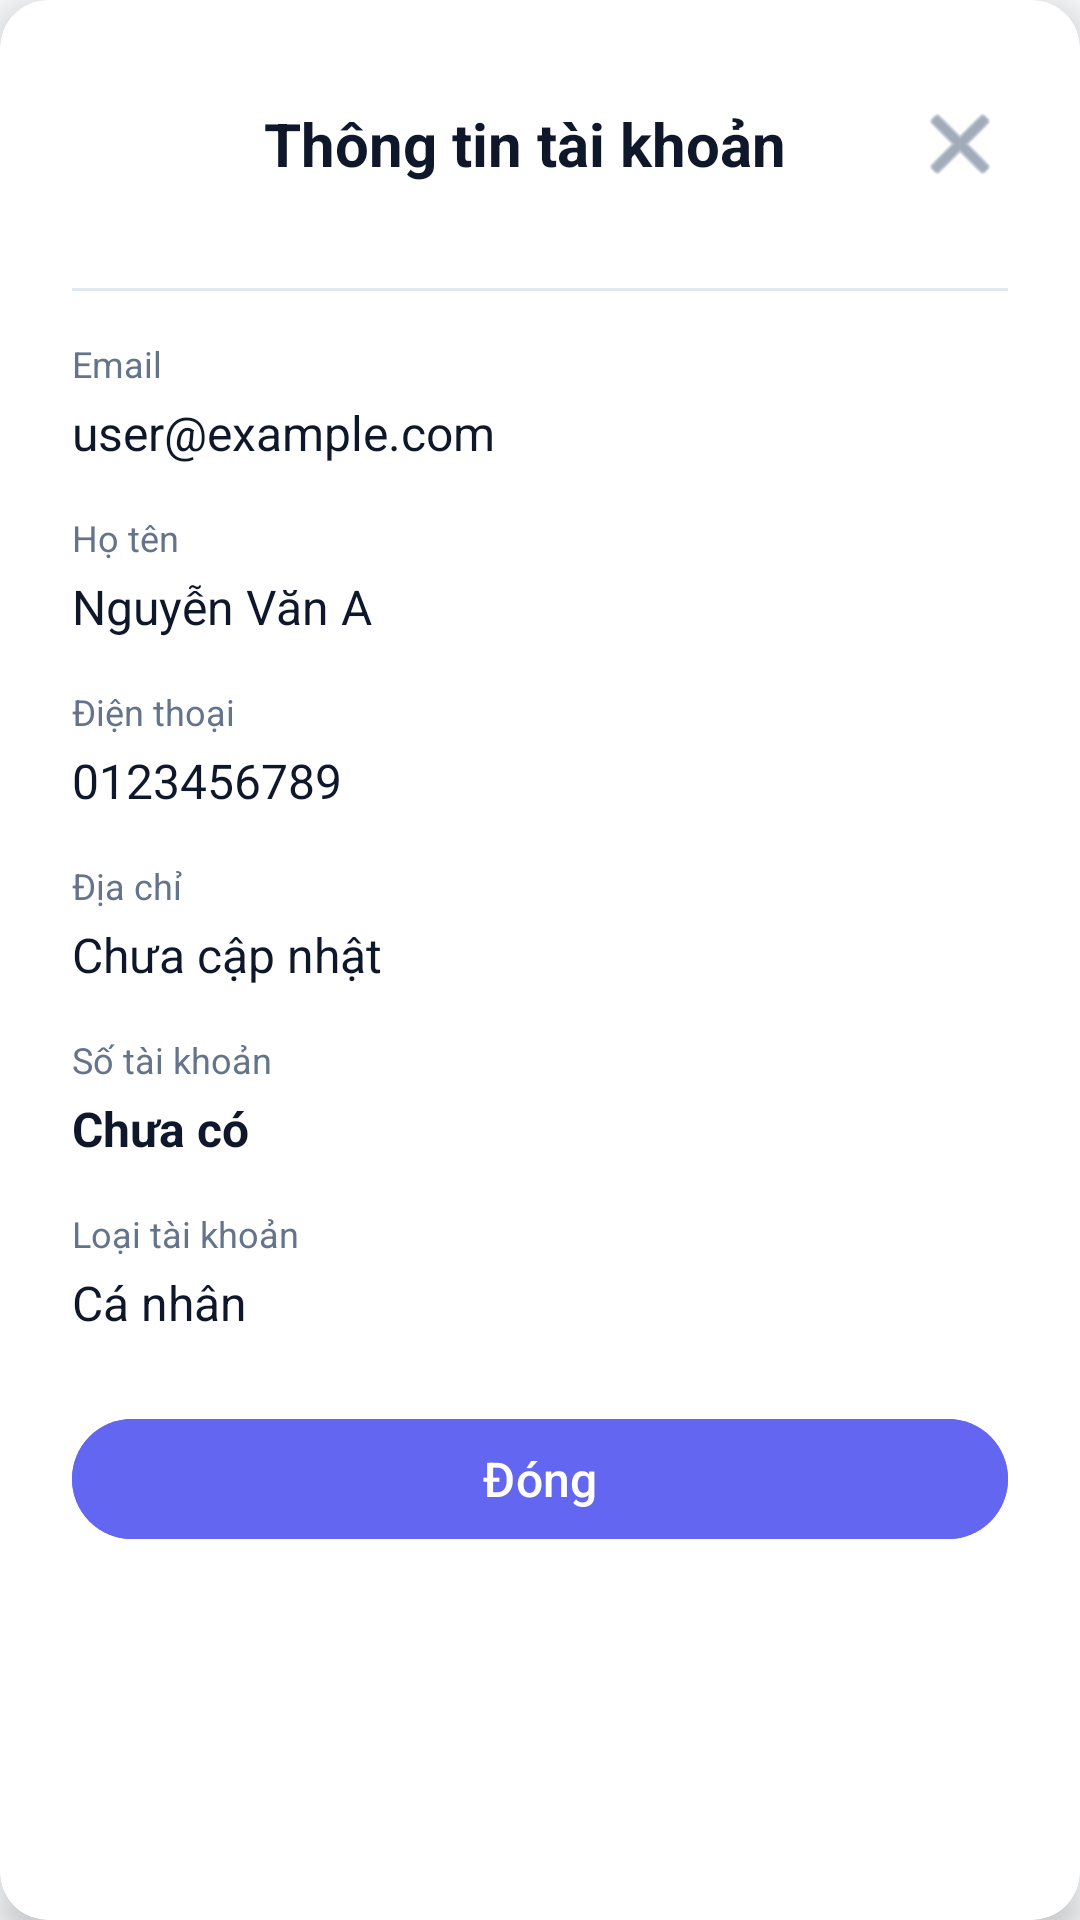

Produce the Android XML layout that renders to this screen, including the resource entries it uses.
<!-- AndroidManifest.xml: application theme Theme.Final_Mobile -->
<!-- res/layout/dialog_account_info.xml -->
<?xml version="1.0" encoding="utf-8"?>
<androidx.cardview.widget.CardView xmlns:android="http://schemas.android.com/apk/res/android"
    xmlns:app="http://schemas.android.com/apk/res-auto"
    android:layout_width="match_parent"
    android:layout_height="wrap_content"
    android:layout_margin="24dp"
    app:cardCornerRadius="16dp"
    app:cardElevation="8dp"
    app:cardBackgroundColor="@color/card_background">

    <LinearLayout
        android:layout_width="match_parent"
        android:layout_height="wrap_content"
        android:orientation="vertical"
        android:padding="24dp">

        
        <LinearLayout
            android:layout_width="match_parent"
            android:layout_height="wrap_content"
            android:orientation="horizontal"
            android:gravity="center_vertical"
            android:layout_marginBottom="24dp">

            <ImageView
                android:layout_width="48dp"
                android:layout_height="48dp"
                android:src="@drawable/ic_info"
                android:padding="12dp"
                android:background="@drawable/circle_background"
                android:layout_marginEnd="16dp"
                android:contentDescription="Thông tin tài khoản" />

            <TextView
                android:layout_width="0dp"
                android:layout_height="wrap_content"
                android:layout_weight="1"
                android:text="Thông tin tài khoản"
                android:textSize="20sp"
                android:textStyle="bold"
                android:textColor="@color/primary_text_color" />

            <ImageButton
                android:id="@+id/btn_close"
                android:layout_width="32dp"
                android:layout_height="32dp"
                android:src="@android:drawable/ic_menu_close_clear_cancel"
                android:background="?attr/selectableItemBackgroundBorderless"
                android:contentDescription="Đóng"
                android:tint="@color/secondary_text_color" />
        </LinearLayout>

        
        <androidx.core.widget.NestedScrollView
            android:layout_width="match_parent"
            android:layout_height="wrap_content"
            android:maxHeight="400dp">

            <LinearLayout
                android:layout_width="match_parent"
                android:layout_height="wrap_content"
                android:orientation="vertical">

                
                <View
                    android:layout_width="match_parent"
                    android:layout_height="1dp"
                    android:background="@color/divider_color"
                    android:layout_marginBottom="16dp" />

                <LinearLayout
                    android:layout_width="match_parent"
                    android:layout_height="wrap_content"
                    android:orientation="vertical"
                    android:layout_marginBottom="16dp">

                    <TextView
                        android:layout_width="wrap_content"
                        android:layout_height="wrap_content"
                        android:text="Email"
                        android:textSize="12sp"
                        android:textColor="@color/secondary_text_color"
                        android:layout_marginBottom="4dp" />

                    <TextView
                        android:id="@+id/tv_email"
                        android:layout_width="match_parent"
                        android:layout_height="wrap_content"
                        android:text="user@example.com"
                        android:textSize="16sp"
                        android:textColor="@color/primary_text_color" />
                </LinearLayout>

                
                <LinearLayout
                    android:layout_width="match_parent"
                    android:layout_height="wrap_content"
                    android:orientation="vertical"
                    android:layout_marginBottom="16dp">

                    <TextView
                        android:layout_width="wrap_content"
                        android:layout_height="wrap_content"
                        android:text="Họ tên"
                        android:textSize="12sp"
                        android:textColor="@color/secondary_text_color"
                        android:layout_marginBottom="4dp" />

                    <TextView
                        android:id="@+id/tv_full_name"
                        android:layout_width="match_parent"
                        android:layout_height="wrap_content"
                        android:text="Nguyễn Văn A"
                        android:textSize="16sp"
                        android:textColor="@color/primary_text_color" />
                </LinearLayout>

                
                <LinearLayout
                    android:layout_width="match_parent"
                    android:layout_height="wrap_content"
                    android:orientation="vertical"
                    android:layout_marginBottom="16dp">

                    <TextView
                        android:layout_width="wrap_content"
                        android:layout_height="wrap_content"
                        android:text="Điện thoại"
                        android:textSize="12sp"
                        android:textColor="@color/secondary_text_color"
                        android:layout_marginBottom="4dp" />

                    <TextView
                        android:id="@+id/tv_phone"
                        android:layout_width="match_parent"
                        android:layout_height="wrap_content"
                        android:text="0123456789"
                        android:textSize="16sp"
                        android:textColor="@color/primary_text_color" />
                </LinearLayout>

                
                <LinearLayout
                    android:layout_width="match_parent"
                    android:layout_height="wrap_content"
                    android:orientation="vertical"
                    android:layout_marginBottom="16dp">

                    <TextView
                        android:layout_width="wrap_content"
                        android:layout_height="wrap_content"
                        android:text="Địa chỉ"
                        android:textSize="12sp"
                        android:textColor="@color/secondary_text_color"
                        android:layout_marginBottom="4dp" />

                    <TextView
                        android:id="@+id/tv_address"
                        android:layout_width="match_parent"
                        android:layout_height="wrap_content"
                        android:text="Chưa cập nhật"
                        android:textSize="16sp"
                        android:textColor="@color/primary_text_color" />
                </LinearLayout>

                
                <LinearLayout
                    android:layout_width="match_parent"
                    android:layout_height="wrap_content"
                    android:orientation="vertical"
                    android:layout_marginBottom="16dp">

                    <TextView
                        android:layout_width="wrap_content"
                        android:layout_height="wrap_content"
                        android:text="Số tài khoản"
                        android:textSize="12sp"
                        android:textColor="@color/secondary_text_color"
                        android:layout_marginBottom="4dp" />

                    <TextView
                        android:id="@+id/tv_account_number"
                        android:layout_width="match_parent"
                        android:layout_height="wrap_content"
                        android:text="Chưa có"
                        android:textSize="16sp"
                        android:textStyle="bold"
                        android:textColor="@color/primary_text_color" />
                </LinearLayout>

                
                <LinearLayout
                    android:layout_width="match_parent"
                    android:layout_height="wrap_content"
                    android:orientation="vertical"
                    android:layout_marginBottom="8dp">

                    <TextView
                        android:layout_width="wrap_content"
                        android:layout_height="wrap_content"
                        android:text="Loại tài khoản"
                        android:textSize="12sp"
                        android:textColor="@color/secondary_text_color"
                        android:layout_marginBottom="4dp" />

                    <TextView
                        android:id="@+id/tv_account_type"
                        android:layout_width="match_parent"
                        android:layout_height="wrap_content"
                        android:text="Cá nhân"
                        android:textSize="16sp"
                        android:textColor="@color/primary_text_color" />
                </LinearLayout>
            </LinearLayout>
        </androidx.core.widget.NestedScrollView>

        
        <com.google.android.material.button.MaterialButton
            android:id="@+id/btn_ok"
            style="@style/Widget.Material3.Button"
            android:layout_width="match_parent"
            android:layout_height="wrap_content"
            android:layout_marginTop="16dp"
            android:text="Đóng"
            android:textColor="@color/text_on_primary"
            android:backgroundTint="@color/primary_color"
            android:textSize="16sp"
            android:elevation="2dp" />
    </LinearLayout>
</androidx.cardview.widget.CardView>
<!-- resources referenced by this layout -->
<resources>
  <color name="card_background">#FFFFFF</color>
  <color name="divider_color">#E2E8F0</color>
  <color name="primary_color">#6366F1</color>
  <color name="primary_text_color">#0F172A</color>
  <color name="secondary_text_color">#64748B</color>
  <color name="text_on_primary">#FFFFFF</color>
  <style name="Theme.Final_Mobile" parent="Base.Theme.Final_Mobile" />
  <style name="Base.Theme.Final_Mobile" parent="Theme.Material3.DayNight.NoActionBar">
          
          <item name="colorPrimary">@color/primary_color</item>
          <item name="colorOnPrimary">@color/text_on_primary</item>
          
          
          <item name="colorSecondary">@color/secondary_color</item>
          <item name="colorOnSecondary">@color/text_on_primary</item>
          
          
          <item name="android:colorBackground">@color/background_color</item>
          <item name="colorSurface">@color/surface_color</item>
          <item name="colorOnSurface">@color/primary_text_color</item>
          
          
          <item name="colorOnBackground">@color/primary_text_color</item>
          <item name="android:textColorPrimary">@color/primary_text_color</item>
          <item name="android:textColorSecondary">@color/secondary_text_color</item>
          
          
          <item name="android:statusBarColor">@color/background_color</item>
          <item name="android:windowLightStatusBar">true</item>
          
          
          <item name="android:navigationBarColor">@color/surface_color</item>
          <item name="android:windowLightNavigationBar">true</item>
          
          
          <item name="colorControlHighlight">@color/ripple_color</item>
      </style>
  <color name="secondary_color">#10B981</color>
  <color name="background_color">#F8FAFC</color>
  <color name="surface_color">#FFFFFF</color>
  <color name="ripple_color">#1A6366F1</color>
</resources>
